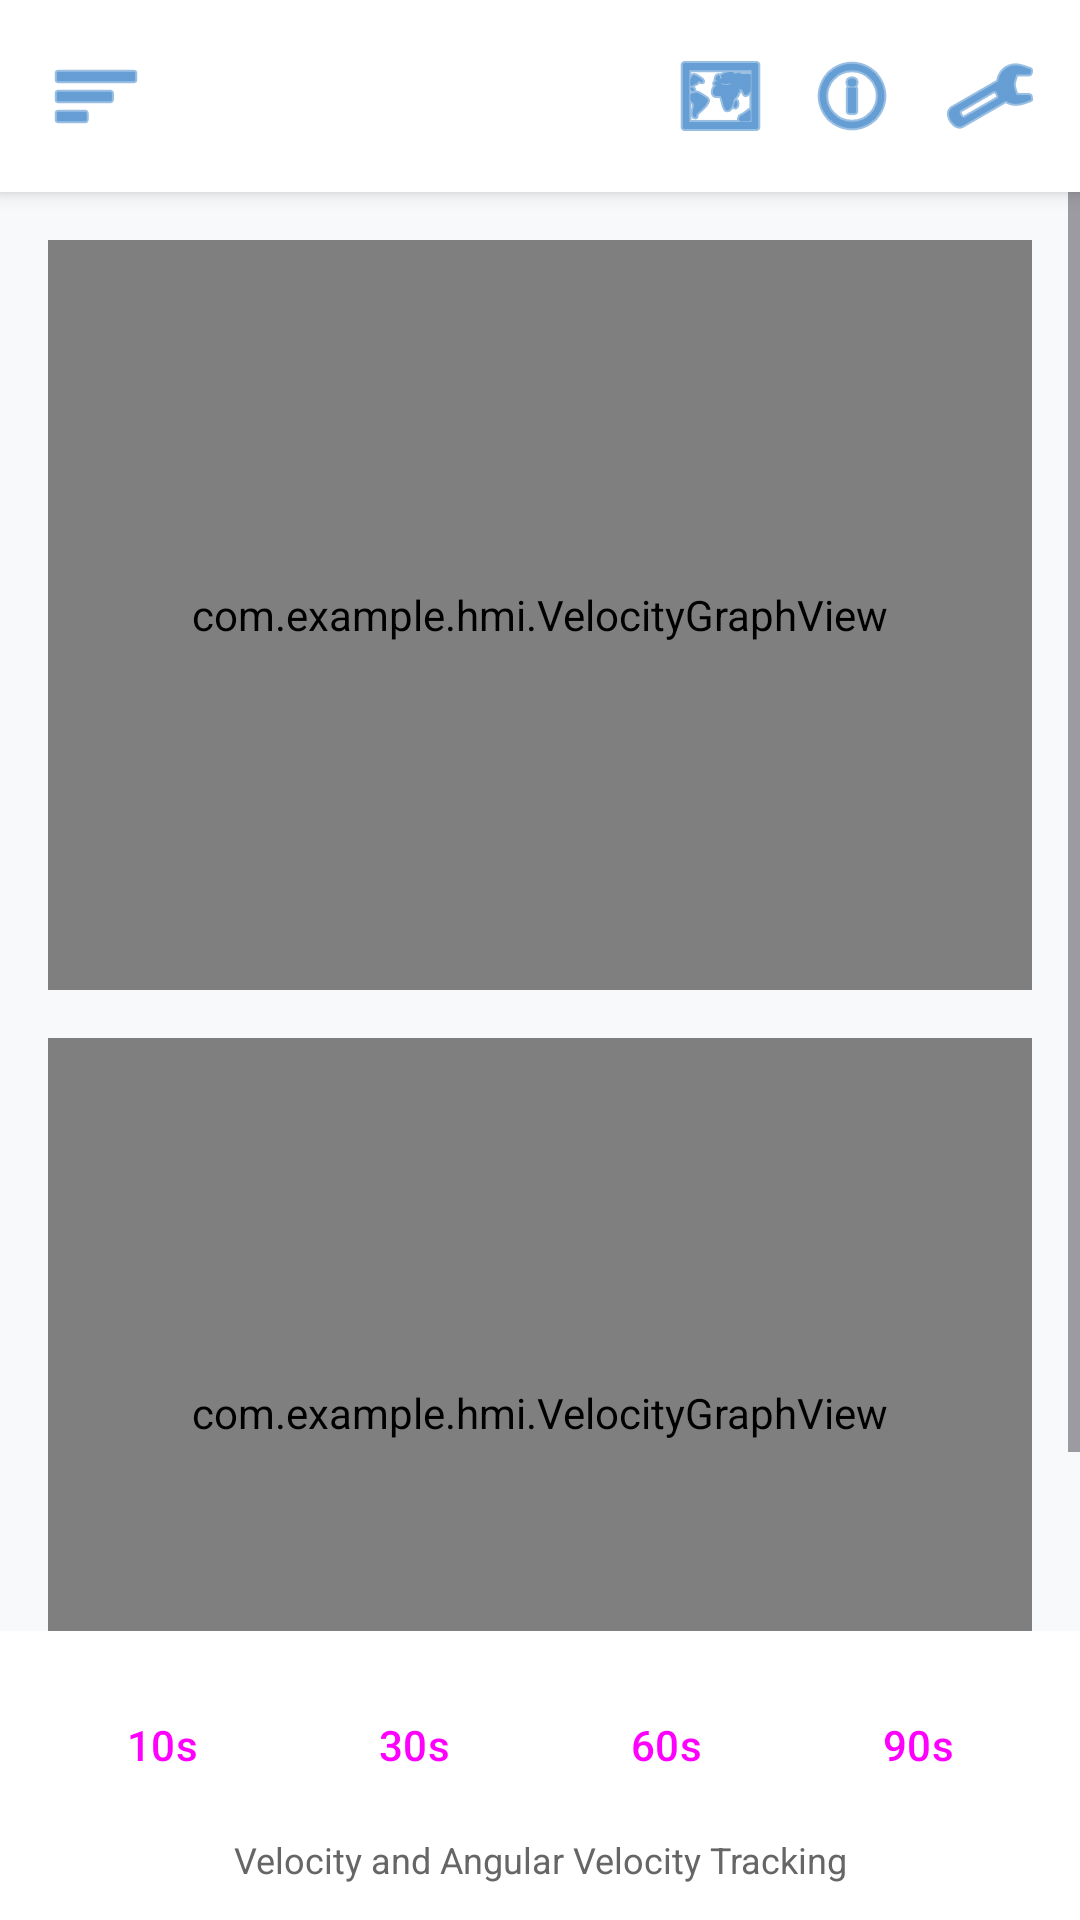

Write the Android layout XML for this screen, with the resource values it uses.
<!-- AndroidManifest.xml: application theme Theme.HMI -->
<!-- res/layout/fragment_graph.xml -->
<?xml version="1.0" encoding="utf-8"?>
<androidx.constraintlayout.widget.ConstraintLayout xmlns:android="http://schemas.android.com/apk/res/android"
    xmlns:app="http://schemas.android.com/apk/res-auto"
    android:layout_width="match_parent"
    android:layout_height="match_parent"
    android:background="@color/surface_background">

    <include
        android:id="@+id/topBar"
        layout="@layout/layout_top_bar"
        app:layout_constraintTop_toTopOf="parent" />

    <ScrollView
        android:layout_width="match_parent"
        android:layout_height="0dp"
        app:layout_constraintTop_toBottomOf="@id/topBar"
        app:layout_constraintBottom_toTopOf="@id/rangeControlArea">

        <LinearLayout
            android:layout_width="match_parent"
            android:layout_height="wrap_content"
            android:orientation="vertical"
            android:padding="16dp">

            <com.example.hmi.VelocityGraphView
                android:id="@+id/graphViewLinear"
                android:layout_width="match_parent"
                android:layout_height="250dp"
                android:background="#FFFFFF"
                android:layout_marginBottom="16dp" />

            <com.example.hmi.VelocityGraphView
                android:id="@+id/graphViewAngular"
                android:layout_width="match_parent"
                android:layout_height="250dp"
                android:background="#FFFFFF" />

        </LinearLayout>
    </ScrollView>

    <LinearLayout
        android:id="@+id/rangeControlArea"
        android:layout_width="match_parent"
        android:layout_height="wrap_content"
        android:orientation="vertical"
        android:padding="12dp"
        android:background="@color/surface_card"
        app:layout_constraintBottom_toBottomOf="parent">

        <LinearLayout
            android:layout_width="match_parent"
            android:layout_height="wrap_content"
            android:orientation="horizontal"
            android:gravity="center">
            <Button android:id="@+id/btnRange10" style="@style/Widget.Material3.Button.TonalButton" android:layout_width="0dp" android:layout_height="wrap_content" android:layout_weight="1" android:text="10s" android:layout_margin="2dp" />
            <Button android:id="@+id/btnRange30" style="@style/Widget.Material3.Button.TonalButton" android:layout_width="0dp" android:layout_height="wrap_content" android:layout_weight="1" android:text="30s" android:layout_margin="2dp" />
            <Button android:id="@+id/btnRange60" style="@style/Widget.Material3.Button.TonalButton" android:layout_width="0dp" android:layout_height="wrap_content" android:layout_weight="1" android:text="60s" android:layout_margin="2dp" />
            <Button android:id="@+id/btnRange90" style="@style/Widget.Material3.Button.TonalButton" android:layout_width="0dp" android:layout_height="wrap_content" android:layout_weight="1" android:text="90s" android:layout_margin="2dp" />
        </LinearLayout>

        <TextView
            android:layout_width="match_parent"
            android:layout_height="wrap_content"
            android:text="Velocity and Angular Velocity Tracking"
            android:textSize="12sp"
            android:textColor="#666666"
            android:gravity="center"
            android:paddingTop="4dp" />
    </LinearLayout>

</androidx.constraintlayout.widget.ConstraintLayout>
<!-- res/layout/layout_top_bar.xml (included above) -->
<?xml version="1.0" encoding="utf-8"?>
<androidx.constraintlayout.widget.ConstraintLayout xmlns:android="http://schemas.android.com/apk/res/android"
    xmlns:app="http://schemas.android.com/apk/res-auto"
    android:layout_width="match_parent"
    android:layout_height="64dp"
    android:background="@color/surface_card"
    android:elevation="4dp"
    android:paddingEnd="8dp">

    <ImageButton
        android:id="@+id/btnMenu"
        android:layout_width="48dp"
        android:layout_height="48dp"
        android:src="@android:drawable/ic_menu_sort_by_size"
        android:background="?attr/selectableItemBackgroundBorderless"
        app:tint="@color/uos_blue"
        android:layout_marginStart="8dp"
        app:layout_constraintTop_toTopOf="parent"
        app:layout_constraintBottom_toBottomOf="parent"
        app:layout_constraintStart_toStartOf="parent" />

    <ImageButton
        android:id="@+id/btnFullMap"
        android:layout_width="40dp"
        android:layout_height="40dp"
        android:src="@android:drawable/ic_menu_mapmode"
        android:background="?attr/selectableItemBackgroundBorderless"
        app:tint="@color/uos_blue"
        app:layout_constraintTop_toTopOf="parent"
        app:layout_constraintBottom_toBottomOf="parent"
        app:layout_constraintEnd_toStartOf="@id/btnLogs"
        android:layout_marginEnd="4dp" />

    <ImageButton
        android:id="@+id/btnLogs"
        android:layout_width="40dp"
        android:layout_height="40dp"
        android:src="@android:drawable/ic_menu_info_details"
        android:background="?attr/selectableItemBackgroundBorderless"
        app:tint="@color/uos_blue"
        app:layout_constraintTop_toTopOf="parent"
        app:layout_constraintBottom_toBottomOf="parent"
        app:layout_constraintEnd_toStartOf="@id/btnSettings"
        android:layout_marginEnd="4dp" />

    <ImageButton
        android:id="@+id/btnSettings"
        android:layout_width="44dp"
        android:layout_height="44dp"
        android:src="@android:drawable/ic_menu_manage"
        android:background="?attr/selectableItemBackgroundBorderless"
        app:tint="@color/uos_blue"
        app:layout_constraintTop_toTopOf="parent"
        app:layout_constraintBottom_toBottomOf="parent"
        app:layout_constraintEnd_toEndOf="parent" />

</androidx.constraintlayout.widget.ConstraintLayout>
<!-- resources referenced by this layout -->
<resources>
  <color name="surface_background">#F8F9FA</color>
  <color name="surface_card">#FFFFFF</color>
  <color name="uos_blue">#005EB8</color>
  <style name="Theme.HMI" parent="Base.Theme.HMI" />
  <style name="Base.Theme.HMI" parent="Theme.Material3.DayNight.NoActionBar">
          <item name="colorPrimary">@color/uos_blue</item>
          <item name="colorOnPrimary">@color/white</item>
          <item name="colorSecondary">@color/uos_blue_dark</item>
          <item name="android:windowBackground">@color/surface_background</item>
  
          
          <item name="android:statusBarColor">@android:color/transparent</item>
          <item name="android:navigationBarColor">@android:color/transparent</item>
          <item name="android:windowLightStatusBar" tools:targetApi="m">true</item>
          <item name="android:windowLightNavigationBar" tools:targetApi="o">true</item>
  
          <item name="shapeAppearanceSmallComponent">@style/ShapeAppearance.HMI.Small</item>
          <item name="shapeAppearanceMediumComponent">@style/ShapeAppearance.HMI.Medium</item>
      </style>
  <color name="white">#FFFFFFFF</color>
  <color name="uos_blue_dark">#004094</color>
  <style name="ShapeAppearance.HMI.Small" parent="ShapeAppearance.Material3.SmallComponent">
          <item name="cornerSize">8dp</item>
      </style>
  <style name="ShapeAppearance.HMI.Medium" parent="ShapeAppearance.Material3.MediumComponent">
          <item name="cornerSize">16dp</item>
      </style>
</resources>
